Run: headless pygame with SDL's dummy video driver; simulated clock (each Clock.tick advances the game by its frame time, no real sleeping); random seed 0; keys injected as events and as key.get_pressed() state; no mouse input; restart key R tapped at the start of phases 3 and 4.
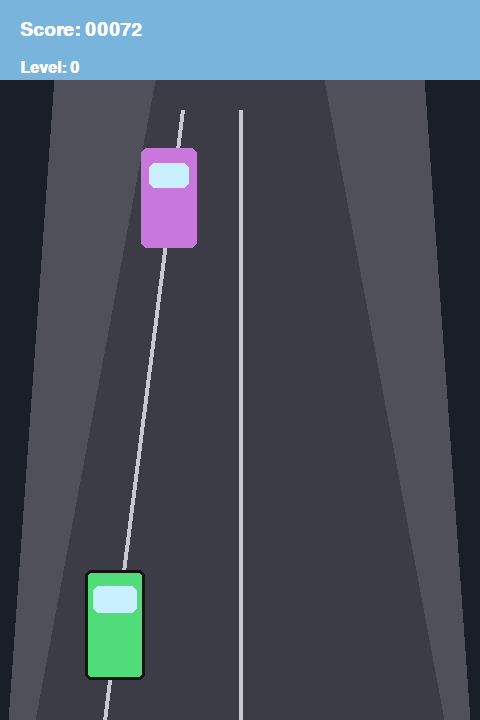
Frame 1 of 4 · flips 1–60 · no input
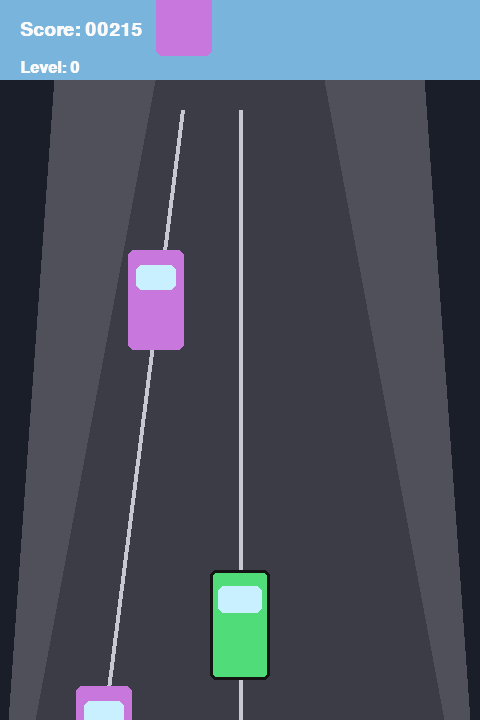
Frame 2 of 4 · flips 61–180 · tapped SPACE, RETURN · held RIGHT (→), D
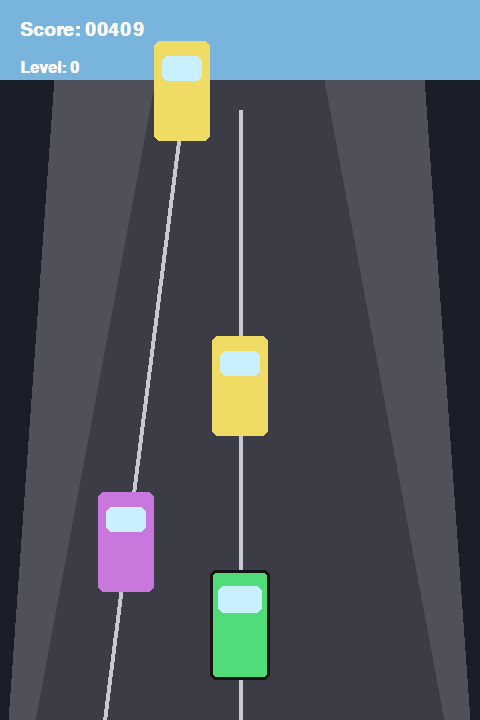
Frame 3 of 4 · flips 181–300 · tapped R · held DOWN (↓), S
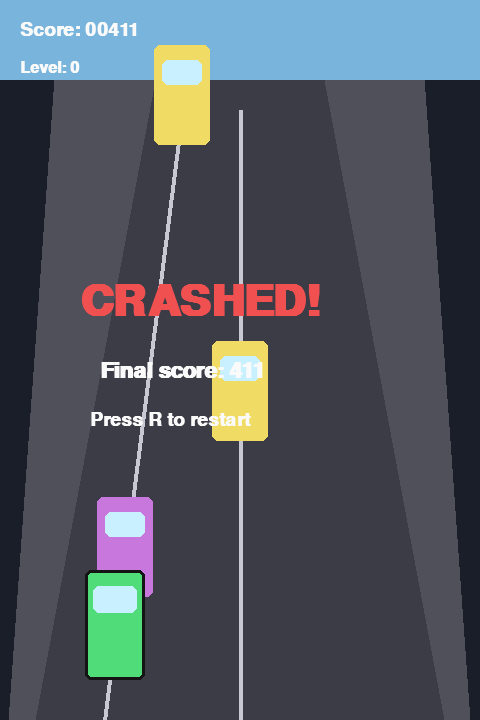
Frame 4 of 4 · flips 301–420 · tapped R · held LEFT (←), A, UP (↑), W

The pygame program that drew these frames:

"""Lane Runner - a pseudo-3D lane switching car game built with pygame.

Use the left and right arrow keys to change lanes and avoid incoming traffic.
Press P to pause/resume the action and R to restart after a crash.
"""

from __future__ import annotations

import random
import sys
from dataclasses import dataclass
from typing import List

import pygame


# Screen configuration
WIDTH, HEIGHT = 480, 720
FPS = 60

# Road configuration to create a faux-3D look
ROAD_TOP_Y = 80
ROAD_BOTTOM_Y = HEIGHT
ROAD_TOP_WIDTH = WIDTH * 0.35
ROAD_BOTTOM_WIDTH = WIDTH * 0.85
LANES = (-1, 0, 1)

# Car sizing
PLAYER_SIZE = (60, 110)
ENEMY_SIZE = (56, 100)

# Gameplay tuning
BASE_SPEED = 280  # pixels per second that enemies travel
SCORE_RATE = 75   # score points gained per second at level 0
LEVEL_UP_EVERY = 800  # score threshold for each new level
MAX_LEVEL = 12
SPAWN_INTERVAL = 1.05  # seconds between enemy spawns at level 0


@dataclass
class Car:
    lane_index: int
    y: float
    color: pygame.Color
    size: tuple[int, int]

    @property
    def lane(self) -> int:
        return LANES[self.lane_index]

    def rect(self) -> pygame.Rect:
        width, height = self.size
        center_x = lane_to_screen_x(self.lane, self.y + height / 2)
        top_left_x = center_x - width / 2
        top_left_y = self.y
        return pygame.Rect(int(top_left_x), int(top_left_y), width, height)


@dataclass
class GameState:
    player: Car
    enemies: List[Car]
    score: float
    level: int
    speed: float
    spawn_cooldown: float
    status: str  # "running", "paused", "game_over"


def lane_to_screen_x(lane: int, y_pos: float) -> float:
    """Map a logical lane (-1, 0, 1) to an x position with basic perspective."""
    perspective = (y_pos - ROAD_TOP_Y) / (ROAD_BOTTOM_Y - ROAD_TOP_Y)
    perspective = max(0.0, min(1.0, perspective))

    road_width = ROAD_TOP_WIDTH + (ROAD_BOTTOM_WIDTH - ROAD_TOP_WIDTH) * perspective
    lane_width = road_width / len(LANES)

    road_center = WIDTH / 2
    center_offset = (lane + 0.5) * lane_width - road_width / 2
    return road_center + center_offset


def create_player() -> Car:
    start_lane_index = 1  # middle lane
    start_y = HEIGHT - PLAYER_SIZE[1] - 40
    return Car(lane_index=start_lane_index, y=start_y, color=pygame.Color(80, 220, 120), size=PLAYER_SIZE)


def create_enemy(level: int) -> Car:
    lane_index = random.randrange(len(LANES))
    spawn_y = -ENEMY_SIZE[1] - 20
    color = random.choice(
        [
            pygame.Color(220, 80, 80),
            pygame.Color(240, 220, 100),
            pygame.Color(100, 180, 240),
            pygame.Color(200, 120, 220),
        ]
    )
    enemy = Car(lane_index=lane_index, y=spawn_y, color=color, size=ENEMY_SIZE)

    # Stagger spawn so cars don't overlap immediately
    for other in range(random.randint(0, 1)):
        enemy.y -= (ENEMY_SIZE[1] + 40) * (other + 1)
    return enemy


def reset_state() -> GameState:
    player = create_player()
    return GameState(
        player=player,
        enemies=[],
        score=0.0,
        level=0,
        speed=BASE_SPEED,
        spawn_cooldown=0.0,
        status="running",
    )


def update_state(state: GameState, dt: float) -> None:
    if state.status != "running":
        return

    state.score += SCORE_RATE * dt * (1 + state.level * 0.1)
    state.level = min(MAX_LEVEL, int(state.score // LEVEL_UP_EVERY))
    state.speed = BASE_SPEED + state.level * 35

    state.spawn_cooldown -= dt
    spawn_threshold = SPAWN_INTERVAL / (1 + state.level * 0.2)
    if state.spawn_cooldown <= 0:
        state.enemies.append(create_enemy(state.level))
        state.spawn_cooldown = spawn_threshold

    # Move enemies
    for enemy in state.enemies:
        enemy.y += state.speed * dt

    # Remove off-screen enemies and increment score for successful dodge
    remaining_enemies = []
    for enemy in state.enemies:
        if enemy.y > HEIGHT + 20:
            state.score += 25
        else:
            remaining_enemies.append(enemy)
    state.enemies = remaining_enemies

    # Collision detection
    player_rect = state.player.rect()
    for enemy in state.enemies:
        if player_rect.colliderect(enemy.rect()):
            state.status = "game_over"
            break


def handle_player_input(state: GameState, key: int) -> None:
    if key == pygame.K_LEFT:
        state.player.lane_index = max(0, state.player.lane_index - 1)
    elif key == pygame.K_RIGHT:
        state.player.lane_index = min(len(LANES) - 1, state.player.lane_index + 1)


def draw_text(surface: pygame.Surface, text: str, size: int, position: tuple[int, int], color: pygame.Color = pygame.Color(250, 250, 250)) -> None:
    font = pygame.font.SysFont("arial", size, bold=True)
    rendered = font.render(text, True, color)
    surface.blit(rendered, position)


def draw_background(screen: pygame.Surface) -> None:
    screen.fill((25, 30, 40))

    road_color = pygame.Color(60, 60, 70)
    shoulder_color = pygame.Color(80, 80, 90)

    # Draw shoulder for faux depth
    shoulder_points = [
        (WIDTH * 0.12, ROAD_TOP_Y - 30),
        (WIDTH * 0.88, ROAD_TOP_Y - 30),
        (WIDTH * 0.98, HEIGHT),
        (WIDTH * 0.02, HEIGHT),
    ]
    pygame.draw.polygon(screen, shoulder_color, shoulder_points)

    road_points = [
        (WIDTH / 2 - ROAD_TOP_WIDTH / 2, ROAD_TOP_Y),
        (WIDTH / 2 + ROAD_TOP_WIDTH / 2, ROAD_TOP_Y),
        (WIDTH / 2 + ROAD_BOTTOM_WIDTH / 2, ROAD_BOTTOM_Y),
        (WIDTH / 2 - ROAD_BOTTOM_WIDTH / 2, ROAD_BOTTOM_Y),
    ]
    pygame.draw.polygon(screen, road_color, road_points)

    # Lane markers with perspective
    for lane in range(1, len(LANES)):
        top_x = lane_to_screen_x(-1 + lane, ROAD_TOP_Y + 10)
        bottom_x = lane_to_screen_x(-1 + lane, HEIGHT)
        pygame.draw.line(screen, (200, 200, 210), (top_x, ROAD_TOP_Y + 30), (bottom_x, HEIGHT), 4)

    # Horizon glow
    pygame.draw.rect(screen, (120, 180, 220), pygame.Rect(0, 0, WIDTH, ROAD_TOP_Y), border_radius=0)


def draw_car(screen: pygame.Surface, car: Car, outline: bool = False) -> None:
    rect = car.rect()
    pygame.draw.rect(screen, car.color, rect, border_radius=6)
    windshield = pygame.Rect(rect.x + 8, rect.y + rect.height * 0.15, rect.width - 16, rect.height * 0.25)
    pygame.draw.rect(screen, (200, 240, 255), windshield, border_radius=6)

    if outline:
        pygame.draw.rect(screen, (20, 20, 20), rect, width=3, border_radius=6)


def render(screen: pygame.Surface, state: GameState) -> None:
    draw_background(screen)

    for enemy in sorted(state.enemies, key=lambda c: c.y):
        draw_car(screen, enemy)

    draw_car(screen, state.player, outline=True)

    draw_text(screen, f"Score: {int(state.score):05d}", 28, (20, 20))
    draw_text(screen, f"Level: {state.level}", 24, (20, 60))

    if state.status == "paused":
        draw_text(screen, "PAUSED", 64, (WIDTH // 2 - 120, HEIGHT // 2 - 40), pygame.Color(255, 220, 100))
        draw_text(screen, "Press P to continue", 28, (WIDTH // 2 - 150, HEIGHT // 2 + 20))
    elif state.status == "game_over":
        draw_text(screen, "CRASHED!", 64, (WIDTH // 2 - 160, HEIGHT // 2 - 80), pygame.Color(240, 80, 80))
        draw_text(screen, f"Final score: {int(state.score)}", 32, (WIDTH // 2 - 140, HEIGHT // 2))
        draw_text(screen, "Press R to restart", 28, (WIDTH // 2 - 150, HEIGHT // 2 + 50))


def main() -> None:
    pygame.init()
    pygame.mixer.quit()  # avoid audio init errors on systems without audio

    screen = pygame.display.set_mode((WIDTH, HEIGHT))
    pygame.display.set_caption("Lane Runner")
    clock = pygame.time.Clock()

    state = reset_state()

    running = True
    while running:
        dt = clock.tick(FPS) / 1000.0

        for event in pygame.event.get():
            if event.type == pygame.QUIT:
                running = False
            elif event.type == pygame.KEYDOWN:
                if event.key == pygame.K_ESCAPE:
                    running = False
                elif event.key == pygame.K_p and state.status in {"running", "paused"}:
                    state.status = "paused" if state.status == "running" else "running"
                elif event.key == pygame.K_r and state.status == "game_over":
                    state = reset_state()
                elif state.status == "running" and event.key in (pygame.K_LEFT, pygame.K_RIGHT):
                    handle_player_input(state, event.key)

        if state.status == "running":
            update_state(state, dt)

        render(screen, state)
        pygame.display.flip()

    pygame.quit()
    sys.exit()


if __name__ == "__main__":
    main()
